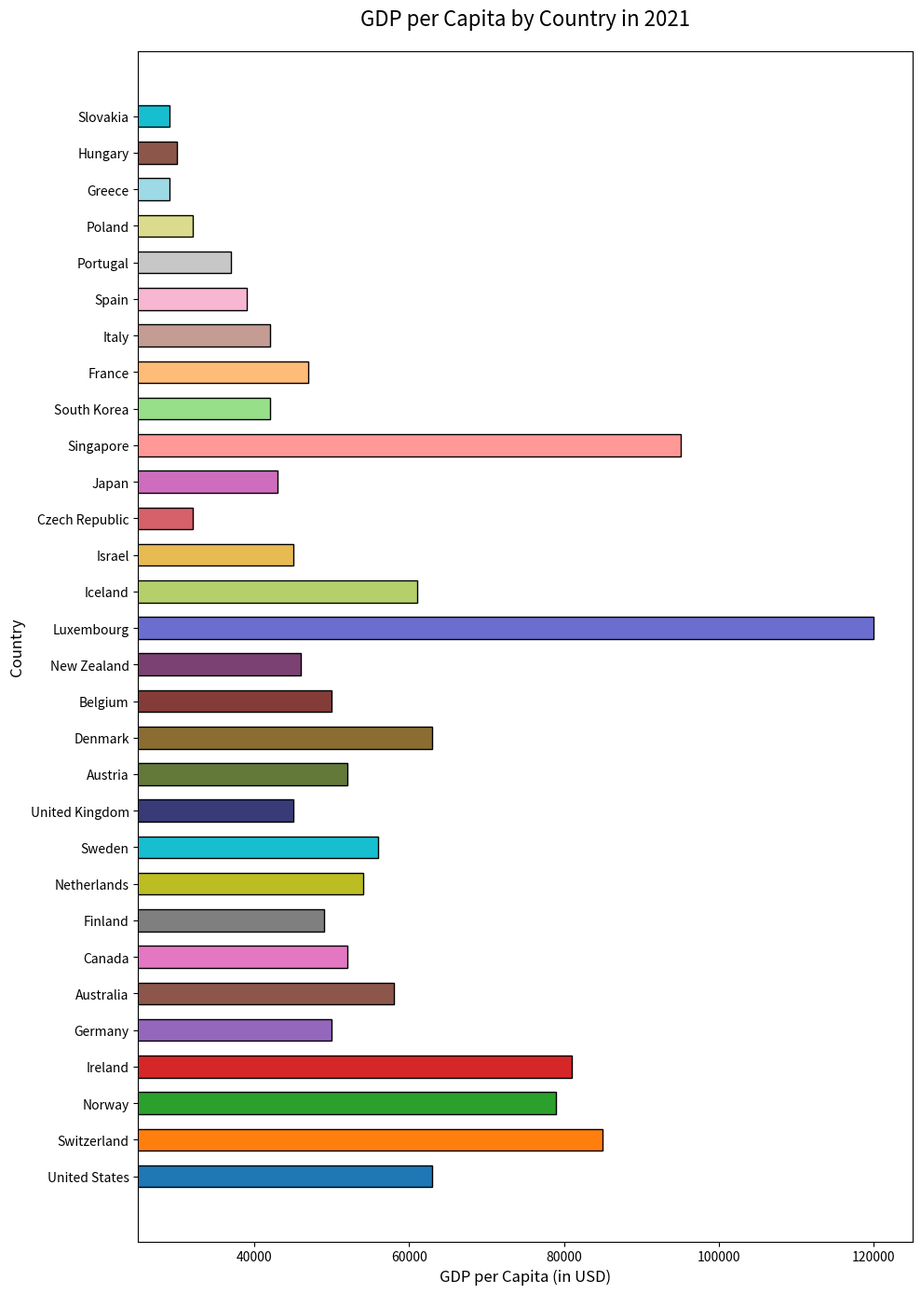

Write the Python code that produced this figure.

import matplotlib.pyplot as plt

countries = [
    'United States', 'Switzerland', 'Norway', 'Ireland', 'Germany', 'Australia',
    'Canada', 'Finland', 'Netherlands', 'Sweden', 'United Kingdom', 'Austria',
    'Denmark', 'Belgium', 'New Zealand', 'Luxembourg', 'Iceland', 'Israel',
    'Czech Republic', 'Japan', 'Singapore', 'South Korea', 'France', 'Italy',
    'Spain', 'Portugal', 'Poland', 'Greece', 'Hungary', 'Slovakia'
]
gdp_per_capita = [
    63000, 85000, 79000, 81000, 50000, 58000, 52000, 49000, 54000, 56000,
    45000, 52000, 63000, 50000, 46000, 120000, 61000, 45000, 32000, 43000,
    95000, 42000, 47000, 42000, 39000, 37000, 32000, 29000, 30000, 29000
]

colors = [
    '#1f77b4', '#ff7f0e', '#2ca02c', '#d62728', '#9467bd', '#8c564b', 
    '#e377c2', '#7f7f7f', '#bcbd22', '#17becf', '#393b79', '#637939', 
    '#8c6d31', '#843c39', '#7b4173', '#6b6ecf', '#b5cf6b', '#e7ba52', 
    '#d6616b', '#ce6dbd', '#ff9896', '#98df8a', '#ffbb78', '#c49c94',
    '#f7b6d2', '#c7c7c7', '#dbdb8d', '#9edae5', '#8c564b', '#17becf'
]

plt.figure(figsize=(10, 14))
plt.barh(countries, gdp_per_capita, color=colors, edgecolor='black', height=0.6)

plt.ylabel('Country', fontsize=12)
plt.xlabel('GDP per Capita (in USD)', fontsize=12)
plt.title('GDP per Capita by Country in 2021', fontsize=16, pad=20)
plt.xlim(25000, 125000)

plt.tight_layout()
plt.show()
